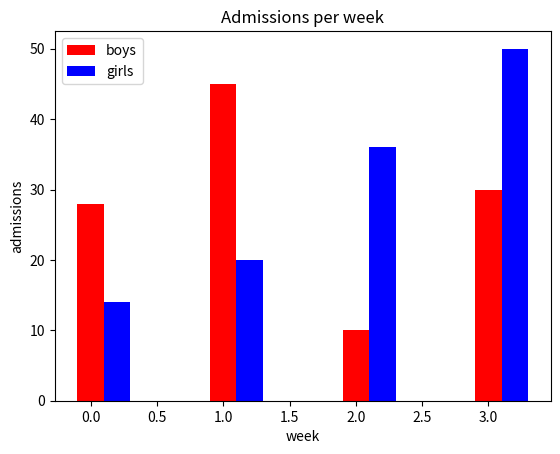

The matplotlib source for this figure:
import matplotlib.pyplot as pl
import numpy as np

boy = [28, 45, 10, 30]
girl = [14, 20, 36, 50]
X = np.arange(4)  # creates a list of 4 values [0,1,2,3]
pl.bar(X, boy, width=0.2, color='r', label="boys")
pl.bar(X + 0.2, girl, width=0.2, color='b', label="girls")
pl.legend(loc="upper left")
pl.title("Admissions per week")
pl.xlabel("week")
pl.ylabel("admissions")
pl.show()
